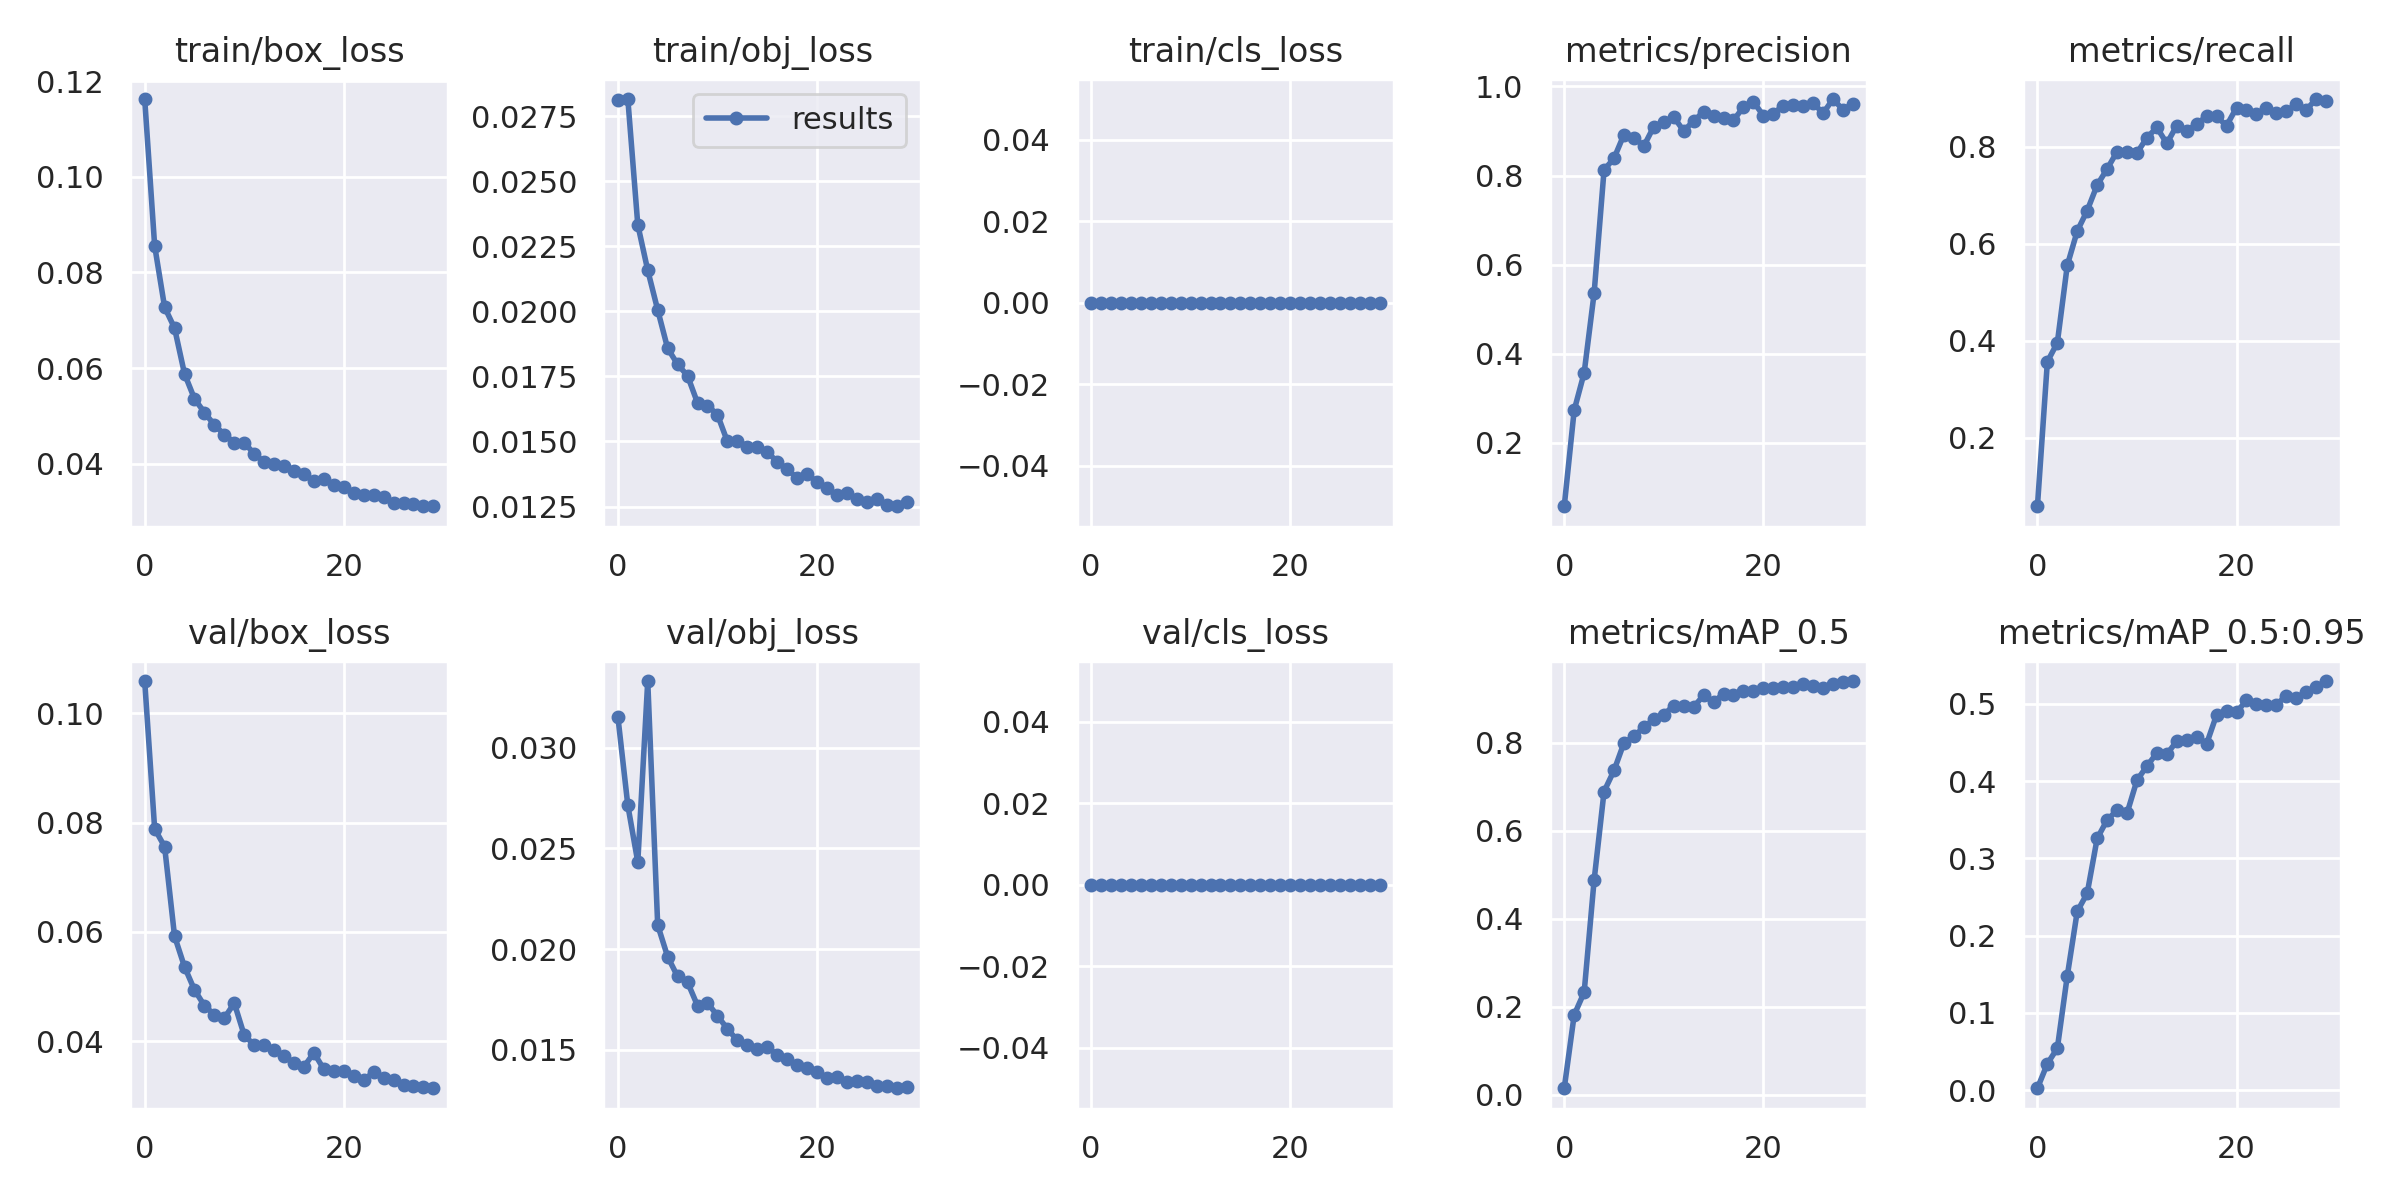

Values plotted in this chart, from the file beside it:
epoch, train/box_loss, train/obj_loss, train/cls_loss, metrics/precision, metrics/recall, metrics/mAP_0.5, metrics/mAP_0.5:0.95, val/box_loss, val/obj_loss, val/cls_loss, x/lr0, x/lr1, x/lr2
0, 0.1162, 0.02813, 0, 0.05788, 0.05874, 0.01425, 0.002652, 0.1059, 0.03155, 0, 0.003283, 0.003283, 0.07046
1, 0.08557, 0.02816, 0, 0.2734, 0.3569, 0.1812, 0.03444, 0.07887, 0.02714, 0, 0.00644, 0.00644, 0.04028
2, 0.07272, 0.02333, 0, 0.3571, 0.3961, 0.2324, 0.05434, 0.0756, 0.02432, 0, 0.009419, 0.009419, 0.009924
3, 0.06834, 0.02158, 0, 0.5355, 0.5557, 0.4874, 0.148, 0.05923, 0.03333, 0, 0.0092, 0.0092, 0.0092
4, 0.05879, 0.02006, 0, 0.8124, 0.6265, 0.6895, 0.2313, 0.05364, 0.02119, 0, 0.0092, 0.0092, 0.0092
5, 0.05357, 0.01858, 0, 0.8386, 0.6687, 0.7373, 0.2547, 0.04942, 0.01962, 0, 0.008933, 0.008933, 0.008933
6, 0.05069, 0.01797, 0, 0.8918, 0.7214, 0.8, 0.3257, 0.04654, 0.01863, 0, 0.008667, 0.008667, 0.008667
7, 0.04811, 0.01753, 0, 0.885, 0.7545, 0.8154, 0.3495, 0.04487, 0.01835, 0, 0.0084, 0.0084, 0.0084
8, 0.04608, 0.01648, 0, 0.8663, 0.7903, 0.8356, 0.3623, 0.04427, 0.01718, 0, 0.008133, 0.008133, 0.008133
9, 0.0444, 0.01638, 0, 0.9099, 0.7903, 0.8534, 0.3583, 0.04701, 0.01732, 0, 0.007867, 0.007867, 0.007867
10, 0.0444, 0.01603, 0, 0.9202, 0.7876, 0.8643, 0.401, 0.04113, 0.01668, 0, 0.0076, 0.0076, 0.0076
11, 0.04206, 0.015, 0, 0.9315, 0.8192, 0.885, 0.4192, 0.03934, 0.01603, 0, 0.007333, 0.007333, 0.007333
12, 0.04035, 0.01503, 0, 0.9, 0.8402, 0.8832, 0.4363, 0.03937, 0.01546, 0, 0.007067, 0.007067, 0.007067
13, 0.03992, 0.0148, 0, 0.9225, 0.8072, 0.8816, 0.4347, 0.03849, 0.01524, 0, 0.0068, 0.0068, 0.0068
14, 0.03959, 0.01477, 0, 0.9428, 0.8443, 0.9087, 0.4515, 0.0373, 0.01501, 0, 0.006533, 0.006533, 0.006533
15, 0.03852, 0.01461, 0, 0.9325, 0.8328, 0.8924, 0.4535, 0.03607, 0.01514, 0, 0.006267, 0.006267, 0.006267
16, 0.03787, 0.01421, 0, 0.929, 0.8479, 0.9123, 0.4565, 0.03538, 0.01473, 0, 0.006, 0.006, 0.006
17, 0.03632, 0.01395, 0, 0.9241, 0.8629, 0.9091, 0.4482, 0.03792, 0.01454, 0, 0.005733, 0.005733, 0.005733
18, 0.03671, 0.01359, 0, 0.9534, 0.8629, 0.919, 0.4856, 0.0349, 0.01421, 0, 0.005467, 0.005467, 0.005467
19, 0.03564, 0.01374, 0, 0.9655, 0.8438, 0.9176, 0.4899, 0.03468, 0.01409, 0, 0.0052, 0.0052, 0.0052
20, 0.03507, 0.01345, 0, 0.9345, 0.881, 0.9257, 0.4889, 0.03463, 0.01387, 0, 0.004933, 0.004933, 0.004933
21, 0.03392, 0.0132, 0, 0.9387, 0.8765, 0.9247, 0.5042, 0.03376, 0.01358, 0, 0.004667, 0.004667, 0.004667
22, 0.03349, 0.01293, 0, 0.9568, 0.8675, 0.9282, 0.4996, 0.033, 0.01362, 0, 0.0044, 0.0044, 0.0044
23, 0.03348, 0.013, 0, 0.9574, 0.881, 0.9277, 0.4977, 0.03432, 0.01341, 0, 0.004133, 0.004133, 0.004133
24, 0.03296, 0.0128, 0, 0.9569, 0.8703, 0.9331, 0.4985, 0.03327, 0.01344, 0, 0.003867, 0.003867, 0.003867
25, 0.03187, 0.01269, 0, 0.9632, 0.8735, 0.929, 0.5105, 0.03302, 0.01341, 0, 0.0036, 0.0036, 0.0036
26, 0.0318, 0.01279, 0, 0.9395, 0.8885, 0.9257, 0.5077, 0.032, 0.01317, 0, 0.003333, 0.003333, 0.003333
27, 0.0316, 0.01254, 0, 0.9716, 0.8764, 0.9332, 0.5149, 0.03188, 0.01321, 0, 0.003067, 0.003067, 0.003067
28, 0.03122, 0.01251, 0, 0.9476, 0.8989, 0.9395, 0.5212, 0.03161, 0.01307, 0, 0.0028, 0.0028, 0.0028
29, 0.0311, 0.01268, 0, 0.9612, 0.8944, 0.9409, 0.5293, 0.03144, 0.01315, 0, 0.002533, 0.002533, 0.002533
